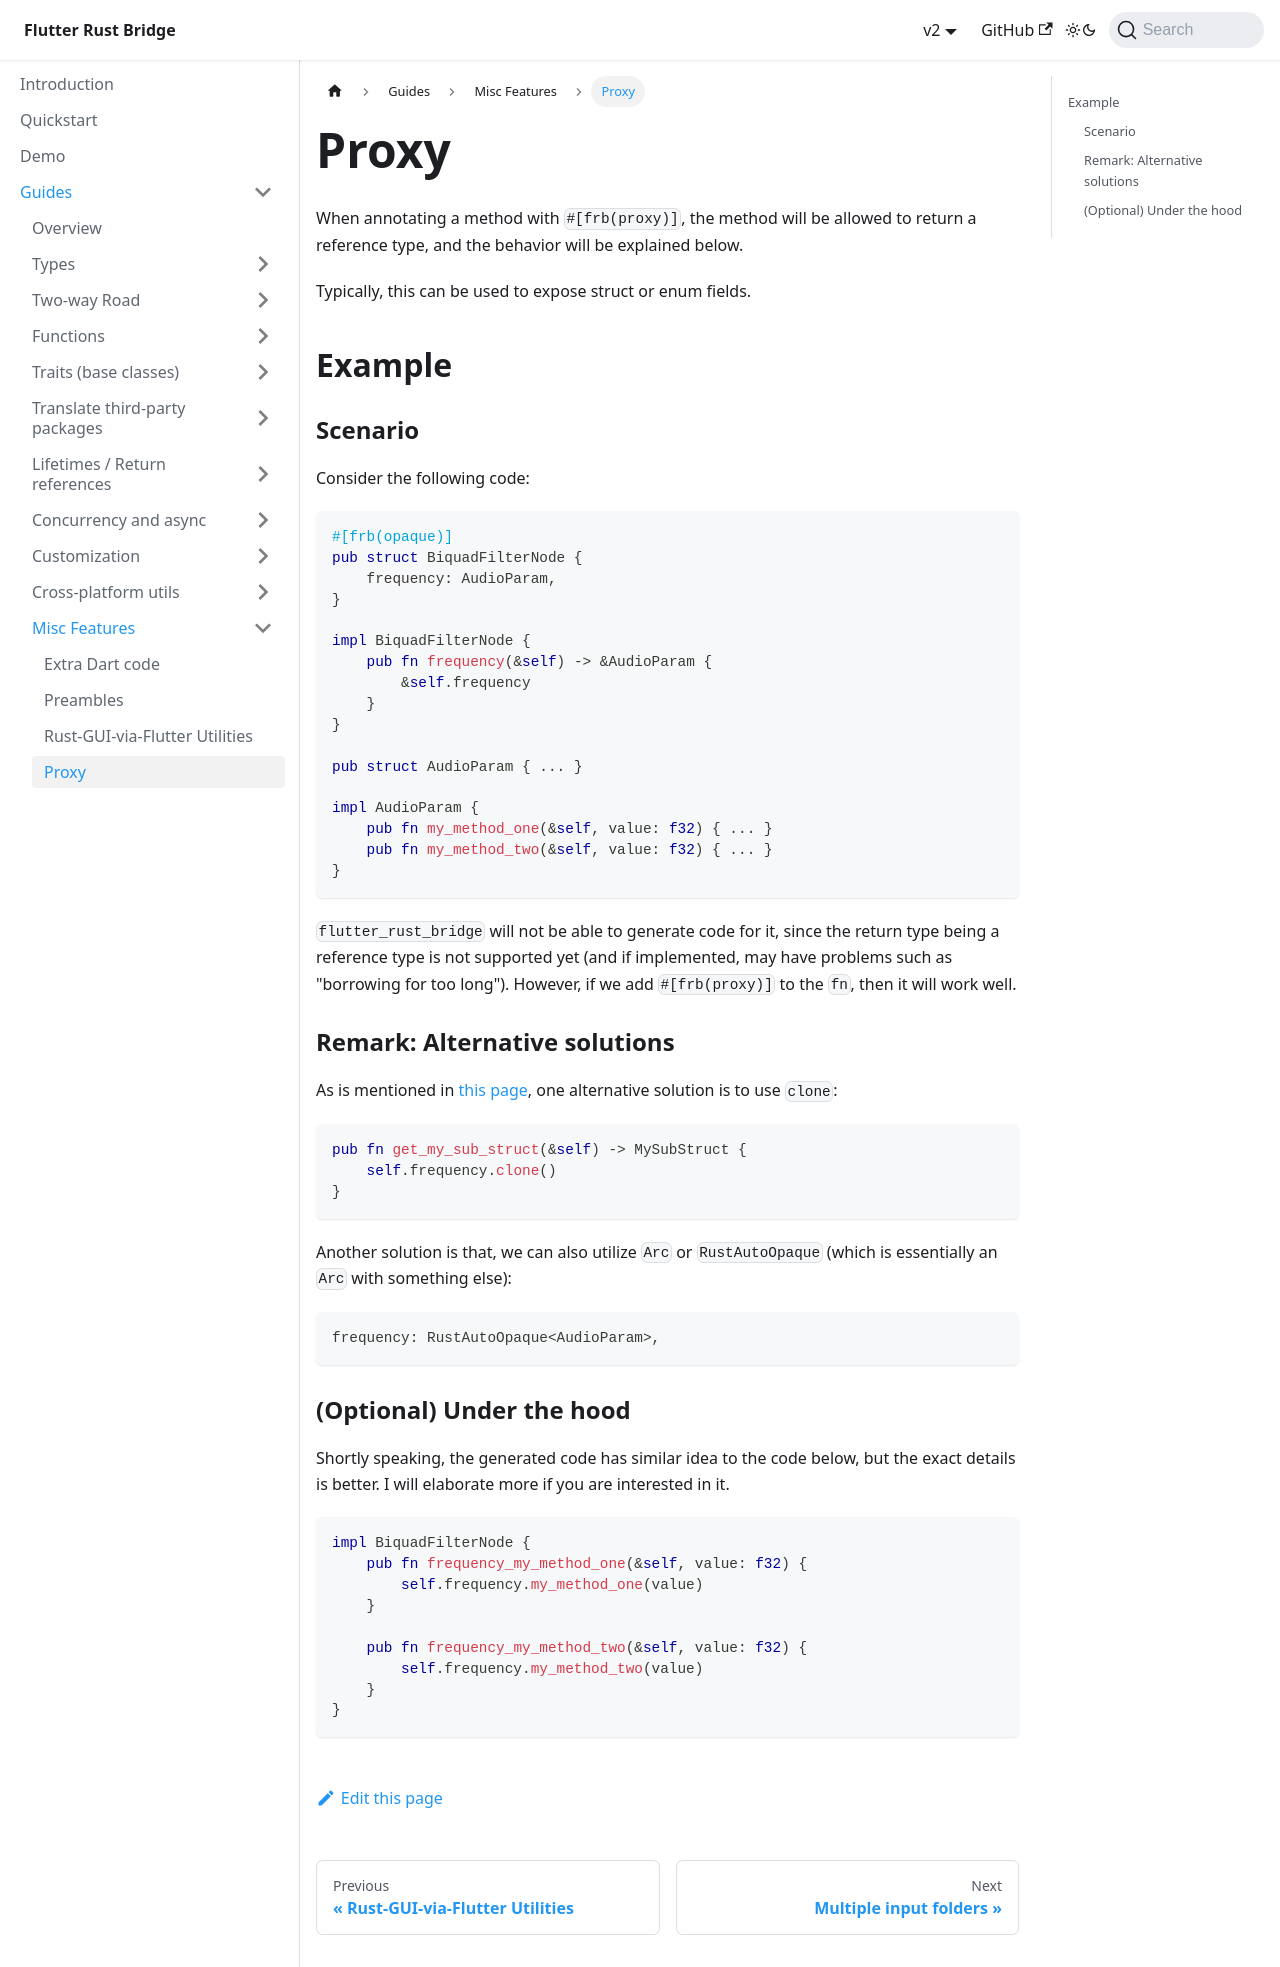

repository: fzyzcjy/flutter_rust_bridge · page: guides/misc-features/proxy.html · generator: docusaurus

# Proxy

When annotating a method with `#[frb(proxy)]`,
the method will be allowed to return a reference type,
and the behavior will be explained below.

Typically, this can be used to expose struct or enum fields.

## Example

### Scenario

Consider the following code:

```rust
#[frb(opaque)]
pub struct BiquadFilterNode {
    frequency: AudioParam,
}

impl BiquadFilterNode {
    pub fn frequency(&self) -> &AudioParam {
        &self.frequency
    }
}

pub struct AudioParam { ... }

impl AudioParam {
    pub fn my_method_one(&self, value: f32) { ... }
    pub fn my_method_two(&self, value: f32) { ... }
}
```

`flutter_rust_bridge` will not be able to generate code for it, since the return type being a reference type
is not supported yet (and if implemented, may have problems such as "borrowing for too long").
However, if we add `#[frb(proxy)]` to the `fn`, then it will work well.

### Remark: Alternative solutions

As is mentioned in [this page](../lifetimes/alternatives), one alternative solution is to use `clone`:

```rust
pub fn get_my_sub_struct(&self) -> MySubStruct {
    self.frequency.clone()
}
```

Another solution is that, we can also utilize `Arc` or `RustAutoOpaque` (which is essentially an `Arc` with something else):

```rust
frequency: RustAutoOpaque<AudioParam>,
```

### (Optional) Under the hood

Shortly speaking, 
the generated code has similar idea to the code below, but the exact details is better.
I will elaborate more if you are interested in it.

```rust
impl BiquadFilterNode {
    pub fn frequency_my_method_one(&self, value: f32) {
        self.frequency.my_method_one(value)
    }

    pub fn frequency_my_method_two(&self, value: f32) {
        self.frequency.my_method_two(value)
    }
}
```
